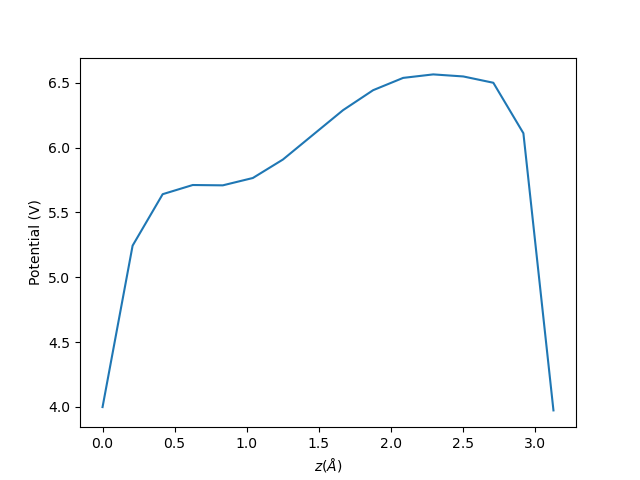

Source data for this figure (header and first rows):
, Potential
0, 3.998
1, 5.244
2, 5.641
3, 5.711
4, 5.709
5, 5.765
6, 5.908
7, 6.098
8, 6.289
9, 6.443
10, 6.538
11, 6.565
12, 6.549
13, 6.5
14, 6.111
15, 3.973
